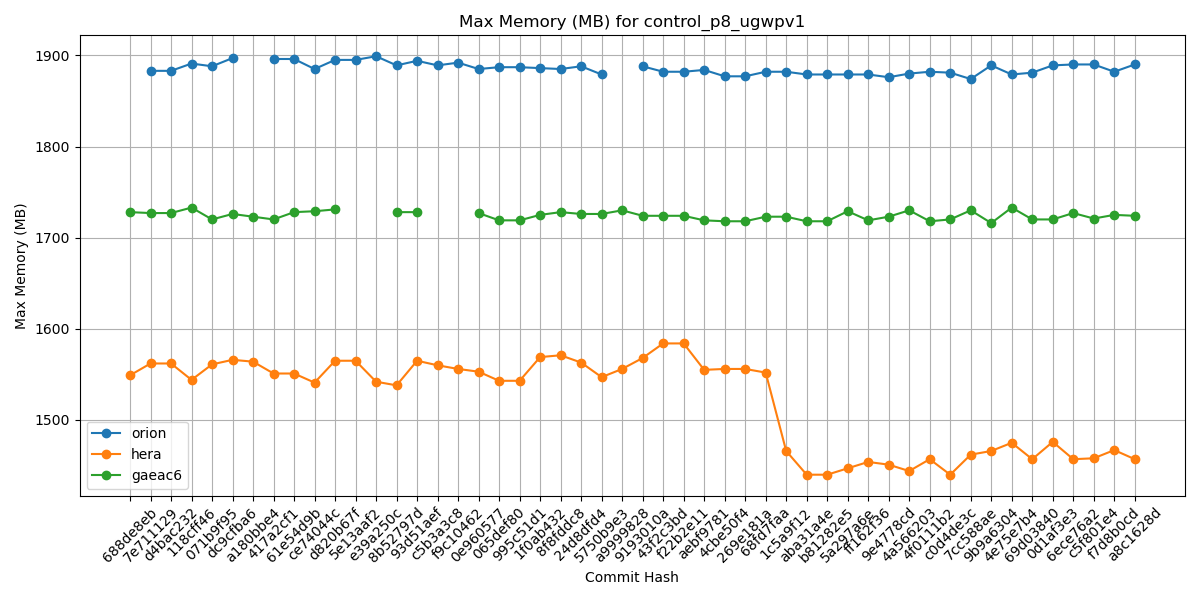

The data file committed next to this chart (first rows):
Hash, orion, hera, gaeac6
688de8eb, , 1549, 1728
7e711129, 1883, 1562, 1727
d4bac232, 1883, 1562, 1727
118cff46, 1891, 1544, 1733
071b9f95, 1888, 1561, 1720
dc9cfba6, 1897, 1566, 1726
a180bbe4, , 1564, 1723
417a2cf1, 1896, 1551, 1720
61e54d9b, 1896, 1551, 1728
ce74044c, 1885, 1541, 1729
d820b67f, 1895, 1565, 1731
5e13aaf2, 1895, 1565, 
e39a250c, 1899, 1542, 
8b52797d, 1889, 1538, 1728
93d51aef, 1894, 1565, 1728
c5b3a3c8, 1889, 1560, 
f9c10462, 1892, 1556, 
0e960577, 1885, 1553, 1727
065def80, 1887, 1543, 1719
995c51d1, 1887, 1543, 1719
1f0ab432, 1886, 1569, 1725
8f8fddc8, 1885, 1571, 1728
24d8dfd4, 1888, 1563, 1726
5750b9e3, 1879, 1547, 1726
a9999828, , 1556, 1730
9193010a, 1888, 1568, 1724
43f2c3bd, 1882, 1584, 1724
f22b2e11, 1882, 1584, 1724
aebf9781, 1884, 1555, 1719
4cbe50f4, 1877, 1556, 1718
269e181a, 1877, 1556, 1718
68fd7faa, 1882, 1552, 1723
1c5a9f12, 1882, 1466, 1723
aba31a4e, 1879, 1440, 1718
b81282e5, 1879, 1440, 1718
5a297a6e, 1879, 1447, 1729
ff162f36, 1879, 1454, 1719
9e4778cd, 1876, 1451, 1723
4a566203, 1880, 1444, 1730
4f0111b2, 1882, 1457, 1718
c0d4de3c, 1881, 1440, 1720
7cc588ae, 1874, 1462, 1730
9b9a6304, 1889, 1466, 1716
4e75e7b4, 1879, 1475, 1733
69d03840, 1881, 1457, 1720
0d1af3e3, 1889, 1476, 1720
6ece76a2, 1890, 1457, 1727
c5f801e4, 1890, 1458, 1721
f7d8b0cd, 1882, 1467, 1725
a8c1628d, 1890, 1457, 1724
